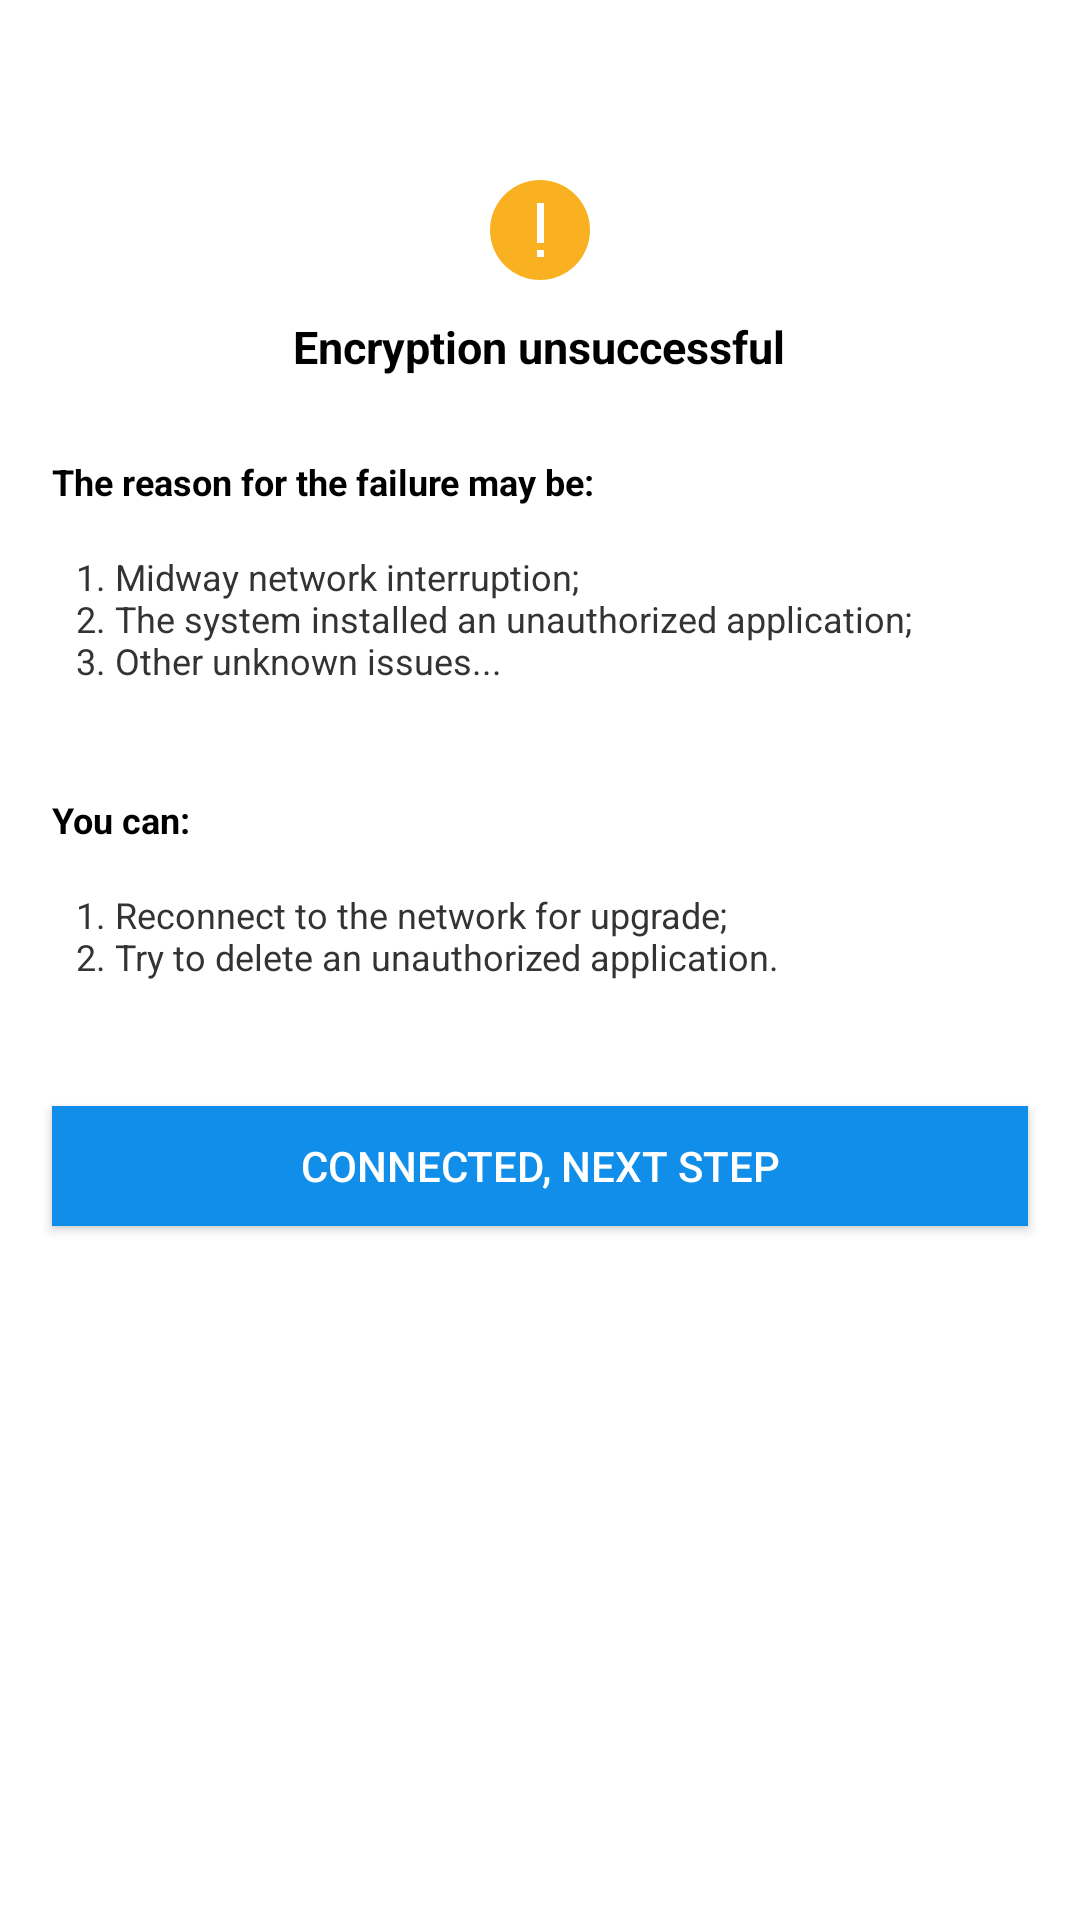

Android layout source for this screen:
<!-- AndroidManifest.xml: application theme AppTheme -->
<!-- res/layout/crypt_keeper_error.xml -->
<?xml version="1.0" encoding="utf-8"?>
<LinearLayout xmlns:android="http://schemas.android.com/apk/res/android"
    android:layout_width="match_parent"
    android:layout_height="match_parent"
    android:background="#FFFFFF"
    android:orientation="vertical">

    <ImageView
        android:layout_width="@dimen/error_icon_width"
        android:layout_height="@dimen/error_icon_width"
        android:layout_gravity="center"
        android:layout_marginTop="@dimen/error_icon_top"
        android:background="#FFFFFF"
        android:src="@drawable/warning" />

    <TextView
        android:layout_width="wrap_content"
        android:layout_height="63px"
        android:layout_gravity="center"
        android:layout_marginTop="36px"
        android:background="#FFFFFF"
        android:text="@string/crypt_keeper_failed_title"
        android:textColor="#000000"
        android:textSize="@dimen/error_title_size"
        android:textStyle="bold" />

    <TextView
        android:layout_width="wrap_content"
        android:layout_height="50px"
        android:layout_marginStart="@dimen/error_start_width"
        android:layout_marginTop="78px"
        android:background="#FFFFFF"
        android:text="@string/crypt_keeper_error_reason"
        android:textColor="#000000"
        android:textSize="@dimen/error_reason_size"
        android:textStyle="bold" />

    <LinearLayout
        android:layout_width="wrap_content"
        android:layout_height="180px"
        android:layout_marginStart="76px"
        android:layout_marginTop="45px"
        android:background="#FFFFFF"
        android:gravity="center_vertical"
        android:orientation="vertical">

        <TextView
            android:layout_width="wrap_content"
            android:layout_height="match_parent"
            android:background="#FFFFFF"
            android:text="@string/crypt_keeper_error_reason1"
            android:textColor="#333333"
            android:textSize="@dimen/error_reason_size" />

    </LinearLayout>

    <TextView
        android:layout_width="wrap_content"
        android:layout_height="50px"
        android:layout_marginStart="@dimen/error_start_width"
        android:layout_marginTop="63px"
        android:background="#FFFFFF"
        android:text="@string/crypt_keeper_error_operat"
        android:textColor="#000000"
        android:textSize="@dimen/error_reason_size"
        android:textStyle="bold" />

    <LinearLayout
        android:layout_width="wrap_content"
        android:layout_height="120px"
        android:layout_marginStart="76px"
        android:layout_marginTop="45px"
        android:background="#FFFFFF"
        android:gravity="center_vertical"
        android:orientation="vertical">

        <TextView
            android:layout_width="wrap_content"
            android:layout_height="match_parent"
            android:background="#FFFFFF"
            android:text="@string/crypt_keeper_error_operat1"
            android:textColor="#333333"
            android:textSize="@dimen/error_reason_size" />

    </LinearLayout>

    <Button
        android:id="@+id/factory_reset"
        android:layout_width="match_parent"
        android:layout_height="120px"
        android:layout_marginStart="@dimen/error_start_width"
        android:layout_marginTop="96px"
        android:layout_marginEnd="@dimen/error_start_width"
        android:background="#108EE9"
        android:text="@string/crypt_keeper_error_button"
        android:textColor="#FFFFFF"
        android:textSize="42px" />

</LinearLayout>
<!-- resources referenced by this layout -->
<resources>
  <dimen name="error_icon_top">180px</dimen>
  <dimen name="error_icon_width">100px</dimen>
  <dimen name="error_reason_size">36px</dimen>
  <dimen name="error_start_width">52px</dimen>
  <dimen name="error_title_size">45px</dimen>
  <!-- drawable warning: png bitmap (drawable, 2367 bytes) -->
  <string name="crypt_keeper_error_button">Connected, next step </string>
  <string name="crypt_keeper_error_operat">You can: </string>
  <string name="crypt_keeper_error_operat1">1. Reconnect to the network for upgrade;\n2. Try to delete an unauthorized application. </string>
  <string name="crypt_keeper_error_reason">The reason for the failure may be: </string>
  <string name="crypt_keeper_error_reason1">1. Midway network interruption;\n2. The system installed an unauthorized application;\n3. Other unknown issues...</string>
  <string name="crypt_keeper_failed_title">Encryption unsuccessful</string>
  <style name="AppTheme" parent="Theme.AppCompat.Light.DarkActionBar">
          
          <item name="colorPrimary">@color/viewfinder_mask</item>
          <item name="colorPrimaryDark">@color/viewfinder_mask</item>
          <item name="colorAccent">@color/viewfinder_mask</item>
      </style>
  <color name="viewfinder_mask">#cf000000</color>
</resources>
